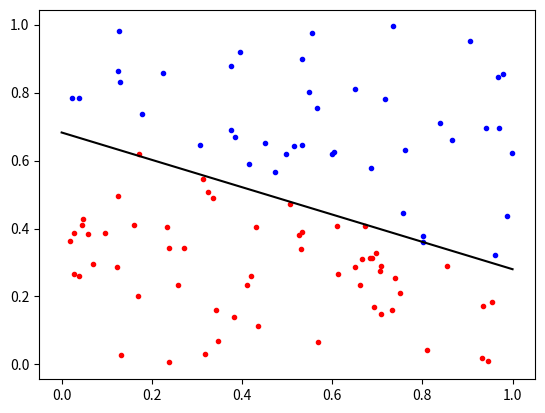

The matplotlib source for this figure:
import numpy as np
import matplotlib.pyplot as plt

def datagen(n):
    dataset=list()
    for i in range(n):
        p=[np.random.random() for i in range(2)]
        if (-p[0]/2 + 0.75) <= p[1]:
            p.append(1)
        else:
            p.append(-1)
        dataset.append(p)
    return dataset
    
def split(dataset, d_app_prop, nb_points):
    return dataset[:int(d_app_prop*nb_points)], dataset[int(d_app_prop*nb_points):]
    
def ptrain(d_app):
    theta=np.random.rand(3)
    i=0
    while i < len(d_app):
        x_plus=np.append(d_app[i][:-1],1)
        if sign(np.vdot(theta, x_plus))==d_app[i][2]:
            i+=1
        else:
            theta=theta + d_app[i][2]*x_plus
            i=0
    return theta
    
def ptest(x, theta):
    x_plus=np.append(x[:-1],1)
    return sign(np.vdot(x_plus, theta))

def error(data, theta):
    cpt=0
    for p in data:
        real=p[-1] #classe réelle
        pred=ptest(p,theta) #classe prédite
        if pred!=real:
            cpt+=1
    return cpt/len(data)*100

def sign(x):
    if x >= 0:
        return 1
    return -1
    
dataset=datagen(100)
x_pos=[dataset[i][0] for i in range(100) if dataset[i][2]==1]
y_pos=[dataset[i][1] for i in range(100) if dataset[i][2]==1]
x_neg=[dataset[i][0] for i in range(100) if dataset[i][2]==-1]
y_neg=[dataset[i][1] for i in range(100) if dataset[i][2]==-1]
plt.plot(x_neg,y_neg,'.r',x_pos,y_pos,'.b')
d_app,d_test=split(dataset,0.8,100)
theta=ptrain(d_app)
plt.plot([(-theta[0]*x - theta[2]) / theta[1] for x in range(2)], color="black")

total = 0
for i in range(100):
    total += error(d_test,theta)
print('Erreur de généralisation :',total/100,'%')
